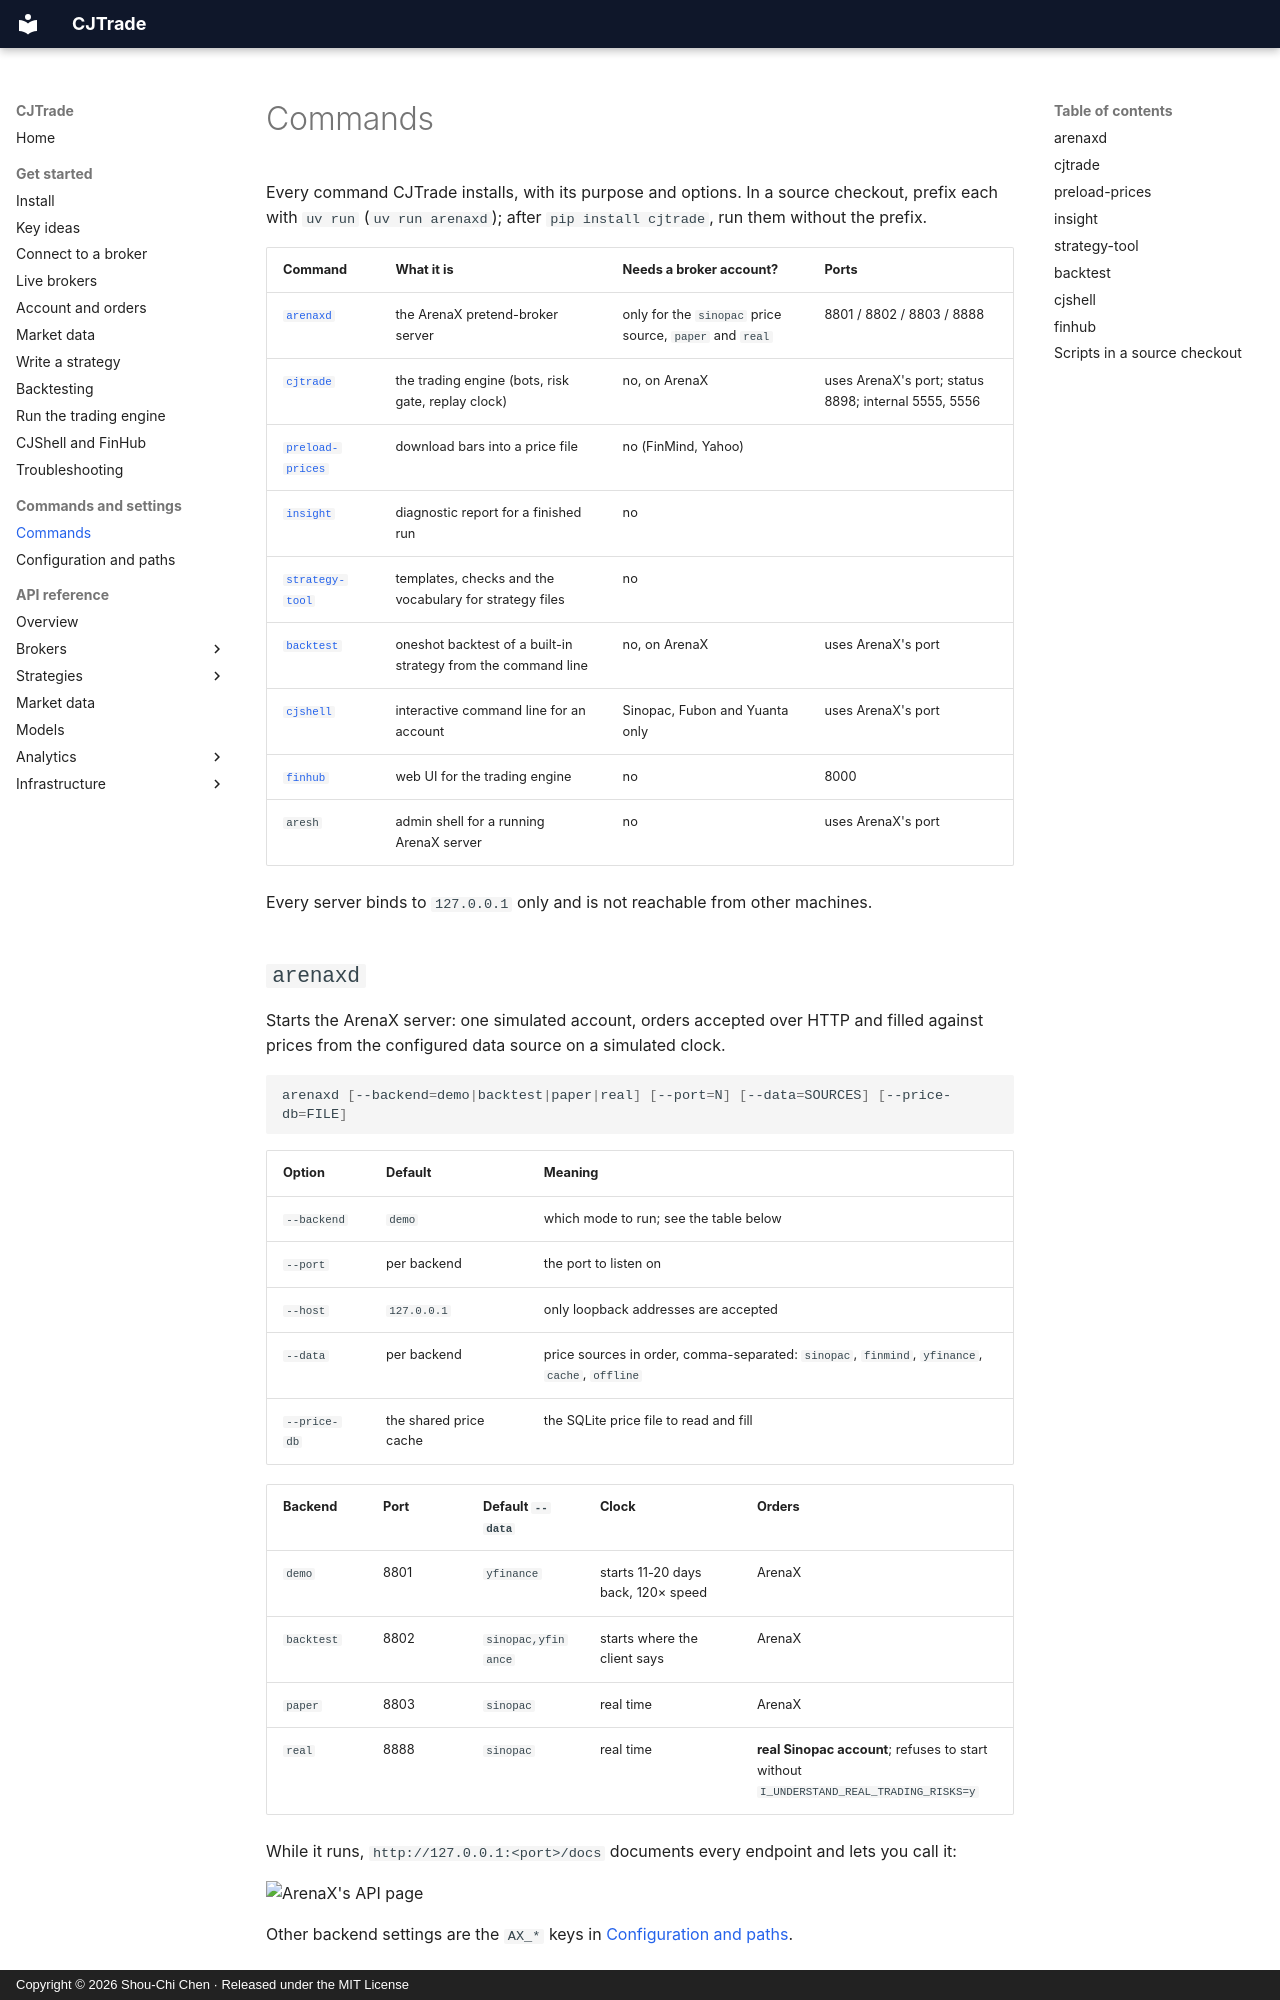

repository: jackiesogi/CJTrade · page: reference/commands/index.html · generator: mkdocs · copyright: Copyright © 2026 Shou-Chi Chen · Released under the MIT License

# Commands

Every command CJTrade installs, with its purpose and options. In a source
checkout, prefix each with `uv run` (`uv run arenaxd`); after
`pip install cjtrade`, run them without the prefix.

| Command | What it is | Needs a broker account? | Ports |
|---|---|---|---|
| [`arenaxd`](#arenaxd) | the ArenaX pretend-broker server | only for the `sinopac` price source, `paper` and `real` | 8801 / 8802 / 8803 / 8888 |
| [`cjtrade`](#cjtrade) | the trading engine (bots, risk gate, replay clock) | no, on ArenaX | uses ArenaX's port; status 8898; internal 5555, 5556 |
| [`preload-prices`](#preload-prices) | download bars into a price file | no (FinMind, Yahoo) | |
| [`insight`](#insight) | diagnostic report for a finished run | no | |
| [`strategy-tool`](#strategy-tool) | templates, checks and the vocabulary for strategy files | no | |
| [`backtest`](#backtest) | oneshot backtest of a built-in strategy from the command line | no, on ArenaX | uses ArenaX's port |
| [`cjshell`](#cjshell) | interactive command line for an account | Sinopac, Fubon and Yuanta only | uses ArenaX's port |
| [`finhub`](#finhub) | web UI for the trading engine | no | 8000 |
| `aresh` | admin shell for a running ArenaX server | no | uses ArenaX's port |

Every server binds to `127.0.0.1` only and is not reachable from other
machines.
